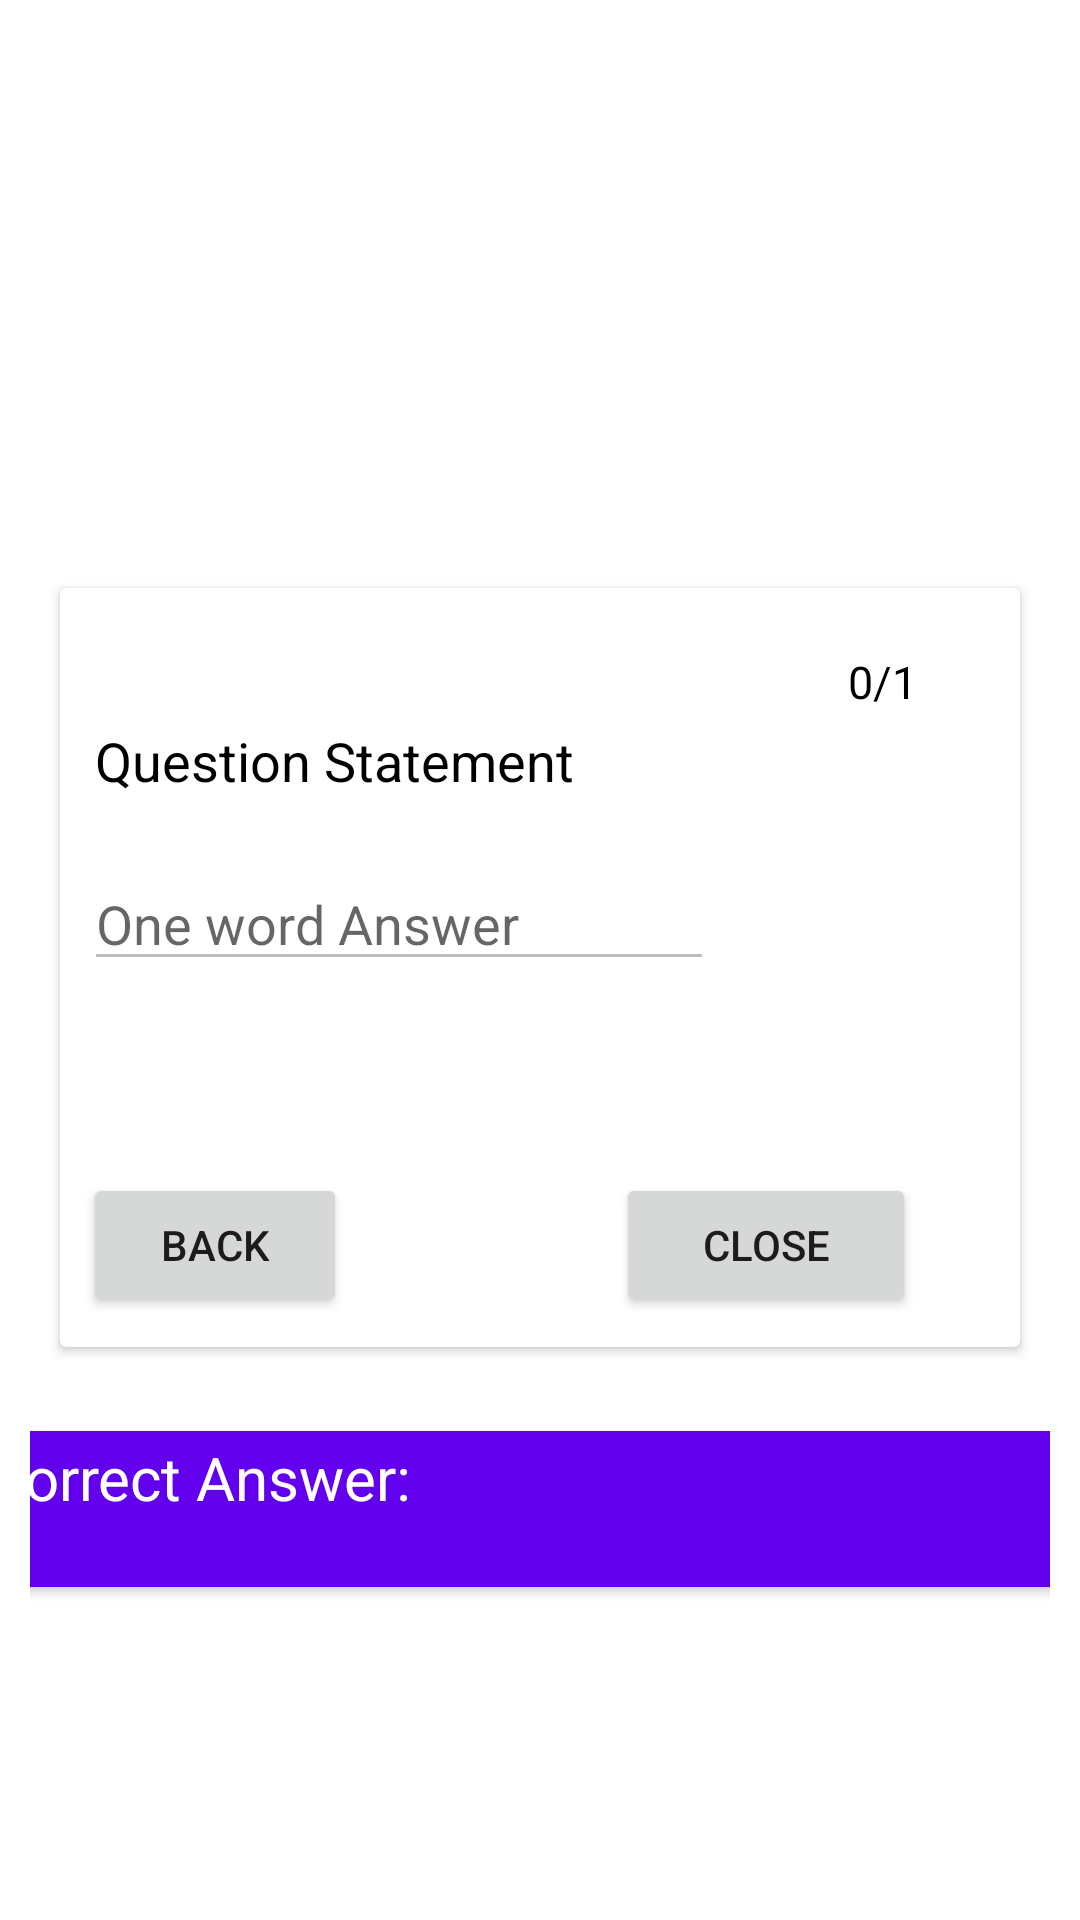

Here is an Android app screen rendered from its layout file. Give the layout XML and the strings, colors and styles it references.
<!-- AndroidManifest.xml: application theme Theme.OnlineQuizSystem -->
<!-- res/layout/view_quiz_subjective_ow.xml -->
<?xml version="1.0" encoding="utf-8"?>
<androidx.constraintlayout.widget.ConstraintLayout xmlns:android="http://schemas.android.com/apk/res/android"
    xmlns:app="http://schemas.android.com/apk/res-auto"
    xmlns:tools="http://schemas.android.com/tools"
    android:layout_width="match_parent"
    android:layout_height="match_parent"
    android:orientation="horizontal"
    android:padding="10dp"
    tools:context=".StudentViewQuizActivity">

    <androidx.cardview.widget.CardView
        android:id="@+id/cardView4"
        android:layout_width="match_parent"
        android:layout_height="wrap_content"
        android:layout_marginLeft="10dp"
        android:layout_marginTop="10dp"
        android:layout_marginRight="10dp"
        android:layout_marginBottom="5dp"
        android:paddingBottom="15dp"
        app:layout_constraintBottom_toBottomOf="parent"
        app:layout_constraintEnd_toEndOf="parent"
        app:layout_constraintStart_toStartOf="parent"
        app:layout_constraintTop_toTopOf="parent">

        <androidx.constraintlayout.widget.ConstraintLayout
            android:layout_width="match_parent"
            android:layout_height="243dp"
            android:layout_marginBottom="10dp">

            <TextView
                android:id="@+id/ViewQuizSubejective_ow"
                android:layout_width="wrap_content"
                android:layout_height="wrap_content"
                android:layout_marginStart="8dp"
                android:layout_marginTop="16dp"
                android:layout_marginEnd="259dp"
                android:paddingLeft="2dp"
                android:text="Q5"
                android:textColor="@color/black"
                android:textStyle="bold"
                app:layout_constraintEnd_toStartOf="@+id/textView8"
                app:layout_constraintHorizontal_bias="0.0"
                app:layout_constraintStart_toStartOf="parent"
                app:layout_constraintTop_toTopOf="parent" />

            <TextView
                android:id="@+id/textView8"
                android:layout_width="wrap_content"
                android:layout_height="wrap_content"
                android:layout_marginStart="271dp"
                android:layout_marginTop="19dp"
                android:layout_marginEnd="43dp"
                android:padding="2dp"
                android:text="0/1"
                android:textColor="@color/black"
                android:textSize="15sp"
                app:layout_constraintEnd_toEndOf="parent"
                app:layout_constraintStart_toStartOf="parent"
                app:layout_constraintTop_toTopOf="parent" />

            <TextView
                android:id="@+id/sub_ow_question"
                android:layout_width="wrap_content"
                android:layout_height="wrap_content"
                android:text=" Question Statement"
                android:textColor="@color/black"
                android:textSize="18sp"
                app:layout_constraintBottom_toBottomOf="parent"
                app:layout_constraintEnd_toEndOf="parent"
                app:layout_constraintHorizontal_bias="0.046"
                app:layout_constraintStart_toStartOf="parent"
                app:layout_constraintTop_toTopOf="parent"
                app:layout_constraintVertical_bias="0.208" />

            <Button
                android:id="@+id/sub_ow_Next_button"
                android:layout_width="100dp"
                android:layout_height="wrap_content"
                android:onClick="ViewQuizOWCloseButton"
                android:text="Close"
                app:layout_constraintBottom_toBottomOf="parent"
                app:layout_constraintEnd_toEndOf="parent"
                app:layout_constraintHorizontal_bias="0.842"
                app:layout_constraintStart_toStartOf="parent"
                app:layout_constraintVertical_bias="0.0" />

            <Button
                android:id="@+id/sub_ow_button4"
                android:layout_width="wrap_content"
                android:layout_height="wrap_content"
                android:onClick="ViewQuizOWBack"
                android:text="Back"

                app:layout_constraintEnd_toStartOf="@+id/sub_ow_Next_button"
                app:layout_constraintHorizontal_bias="0.08"
                app:layout_constraintStart_toStartOf="parent"
                app:layout_constraintTop_toTopOf="@+id/sub_ow_Next_button" />

            <EditText
                android:id="@+id/sub_ow_editTextTextPersonName"
                android:layout_width="wrap_content"
                android:layout_height="wrap_content"
                android:layout_marginStart="8dp"
                android:layout_marginEnd="174dp"
                android:layout_marginBottom="64dp"
                android:clickable="false"
                android:ems="10"
                android:enabled="false"
                android:focusable="false"
                android:hint="One word Answer"
                android:inputType="textPersonName"
                app:layout_constraintBottom_toTopOf="@+id/sub_ow_button4"
                app:layout_constraintEnd_toEndOf="parent"
                app:layout_constraintHorizontal_bias="0.0"
                app:layout_constraintStart_toStartOf="parent" />

        </androidx.constraintlayout.widget.ConstraintLayout>

    </androidx.cardview.widget.CardView>

    <androidx.cardview.widget.CardView
        android:layout_width="370dp"
        android:layout_height="52dp"
        android:layout_marginStart="11dp"
        android:layout_marginTop="28dp"
        android:layout_marginEnd="15dp"
        app:layout_constraintEnd_toEndOf="parent"
        app:layout_constraintStart_toStartOf="parent"
        app:layout_constraintTop_toBottomOf="@+id/cardView4">

        <androidx.constraintlayout.widget.ConstraintLayout
            android:layout_width="match_parent"
            android:layout_height="match_parent">

            <TextView
                android:id="@+id/textView5"
                android:layout_width="match_parent"
                android:layout_height="match_parent"
                android:background="@color/purple_500"
                android:padding="2dp"
                android:text="Correct Answer:"
                android:textColor="@color/white"
                android:textSize="20dp"

                app:layout_constraintBottom_toBottomOf="parent"
                app:layout_constraintEnd_toEndOf="parent"
                app:layout_constraintStart_toStartOf="parent"
                app:layout_constraintTop_toTopOf="parent" />
        </androidx.constraintlayout.widget.ConstraintLayout>

    </androidx.cardview.widget.CardView>

</androidx.constraintlayout.widget.ConstraintLayout>
<!-- resources referenced by this layout -->
<resources>
  <color name="black">#FF000000</color>
  <color name="purple_500">#FF6200EE</color>
  <color name="white">#FFFFFFFF</color>
  <style name="Theme.OnlineQuizSystem" parent="Theme.MaterialComponents.DayNight.DarkActionBar">
          
          <item name="colorPrimary">@color/purple_500</item>
          <item name="colorPrimaryVariant">@color/purple_700</item>
          <item name="colorOnPrimary">@color/white</item>
          
          <item name="colorSecondary">@color/teal_200</item>
          <item name="colorSecondaryVariant">@color/teal_700</item>
          <item name="colorOnSecondary">@color/black</item>
          
          <item name="android:statusBarColor" tools:targetApi="l">?attr/colorPrimaryVariant</item>
          
      </style>
  <color name="purple_700">#FF3700B3</color>
  <color name="teal_200">#FF03DAC5</color>
  <color name="teal_700">#FF018786</color>
</resources>
